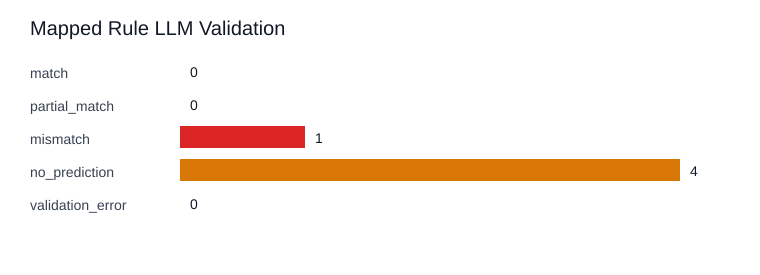

The data file committed next to this chart (first rows):
SID, Existing Technique, LLM Prediction, Agreement, Confidence, Reason, Model
213, T1014 - Rootkit, , no_prediction, 0.0, Rule only matches the string "wh00t!" wi…, nvidia/nemotron-3-ultra-550b-a55b
214, T1014 - Rootkit, , no_prediction, 0.0, Rule only matches the string "lrkr0x" as…, nvidia/nemotron-3-ultra-550b-a55b
215, T1014 - Rootkit, , no_prediction, 0.0, Rule only matches the string "d13hh[" wi…, nvidia/nemotron-3-ultra-550b-a55b
216, T1014 - Rootkit, , no_prediction, 0.0, Rule matches the string "satori" (a botn…, nvidia/nemotron-3-ultra-550b-a55b
233, T1078 - Valid Accounts, T1071 - Application Layer Protocol, mismatch, 0.6, Rule detects a default startup password …, nvidia/nemotron-3-ultra-550b-a55b
